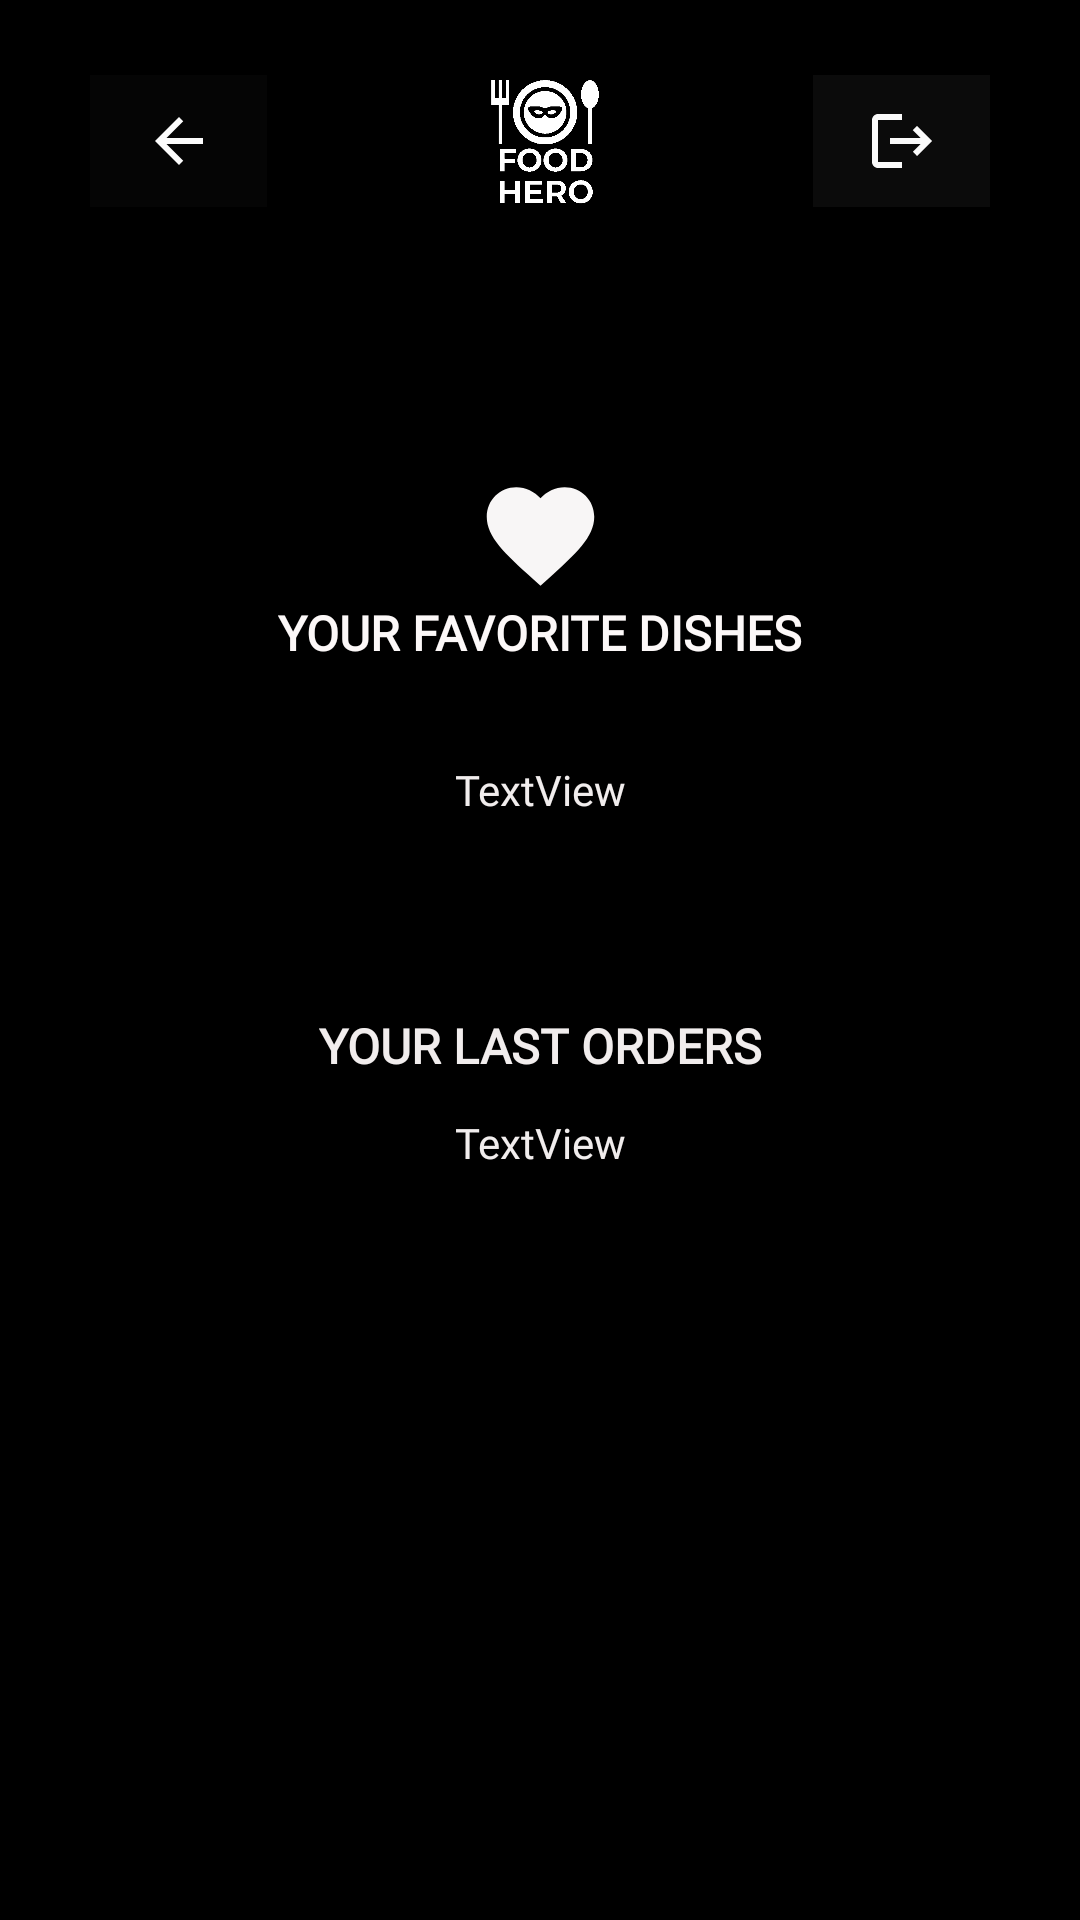

Produce the Android XML layout that renders to this screen, including the resource entries it uses.
<!-- AndroidManifest.xml: application theme Theme.FoodHero -->
<!-- res/layout/activity_my_orders.xml -->
<?xml version="1.0" encoding="utf-8"?>
<androidx.constraintlayout.widget.ConstraintLayout xmlns:android="http://schemas.android.com/apk/res/android"
    xmlns:app="http://schemas.android.com/apk/res-auto"
    xmlns:tools="http://schemas.android.com/tools"
    android:layout_width="match_parent"
    android:layout_height="match_parent"
    tools:context=".activity.FvoritesActivity">

    <ImageView
        android:id="@+id/imageView6"
        android:layout_width="480dp"
        android:layout_height="813dp"
        android:layout_marginTop="24dp"
        android:src="@drawable/two_phone_mockup_download_app_instagram_post_1_"
        app:layout_constraintStart_toStartOf="parent"
        app:layout_constraintTop_toTopOf="parent" />

    <ImageView
        android:id="@+id/imageView12"
        android:layout_width="345dp"
        android:layout_height="543dp"
        android:layout_marginTop="140dp"
        android:alpha="0.7"
        android:src="@drawable/rounded_corner_black"
        app:layout_constraintEnd_toEndOf="parent"
        app:layout_constraintHorizontal_bias="0.492"
        app:layout_constraintStart_toStartOf="parent"
        app:layout_constraintTop_toTopOf="parent" />

    <ImageView
        android:id="@+id/imageView2"
        android:layout_width="59dp"
        android:layout_height="44dp"
        android:layout_marginTop="25dp"
        android:src="@drawable/applogowhite"
        app:layout_constraintBottom_toBottomOf="parent"
        app:layout_constraintEnd_toEndOf="parent"
        app:layout_constraintHorizontal_bias="0.505"
        app:layout_constraintStart_toStartOf="parent"
        app:layout_constraintTop_toTopOf="parent"
        app:layout_constraintVertical_bias="0.0" />

    <ImageView
        android:id="@+id/imageView3"
        android:layout_width="59dp"
        android:layout_height="43dp"
        android:layout_marginTop="100dp"
        android:src="@drawable/baseline_favorite_24"
        app:layout_constraintBottom_toTopOf="@+id/textview1"
        app:layout_constraintEnd_toEndOf="parent"
        app:layout_constraintStart_toStartOf="parent"
        app:layout_constraintTop_toTopOf="parent"
        app:layout_constraintVertical_bias="1.0" />

    <TextView
        android:id="@+id/favorite_dishes_textview"
        android:layout_width="wrap_content"
        android:layout_height="wrap_content"
        android:layout_marginTop="32dp"
        android:fontFamily="@font/roboto_medium"
        android:text="TextView"
        android:textColor="#F1EDED"
        android:textColorHint="#FFFFFF"
        app:layout_constraintEnd_toEndOf="parent"
        app:layout_constraintHorizontal_bias="0.501"
        app:layout_constraintStart_toStartOf="parent"
        app:layout_constraintTop_toBottomOf="@+id/textview1" />

    <TextView
        android:id="@+id/textview2"
        android:layout_width="wrap_content"
        android:layout_height="wrap_content"
        android:layout_marginTop="116dp"
        android:fontFamily="@font/roboto_medium"
        android:text="YOUR LAST ORDERS"
        android:textColor="#F1EDED"
        android:textColorHint="#FFFFFF"
        android:textSize="16sp"
        android:textStyle="bold"
        app:layout_constraintEnd_toEndOf="parent"
        app:layout_constraintStart_toStartOf="parent"
        app:layout_constraintTop_toBottomOf="@+id/textview1" />

    <TextView
        android:id="@+id/last_orders_textview"
        android:layout_width="wrap_content"
        android:layout_height="wrap_content"
        android:layout_marginTop="12dp"
        android:fontFamily="@font/roboto_medium"
        android:text="TextView"
        android:textColor="#F1EDED"
        android:textColorHint="#FFFFFF"
        app:layout_constraintEnd_toEndOf="parent"
        app:layout_constraintHorizontal_bias="0.501"
        app:layout_constraintStart_toStartOf="parent"
        app:layout_constraintTop_toBottomOf="@+id/textview2" />

    <TextView
        android:id="@+id/textview1"
        android:layout_width="wrap_content"
        android:layout_height="wrap_content"
        android:layout_marginTop="200dp"
        android:fontFamily="@font/roboto_medium"
        android:text="YOUR FAVORITE DISHES"
        android:textColor="#FCF8F8"
        android:textColorHint="#FFFFFF"
        android:textSize="16sp"
        android:textStyle="bold"
        app:layout_constraintEnd_toEndOf="parent"
        app:layout_constraintStart_toStartOf="parent"
        app:layout_constraintTop_toTopOf="parent" />

    <ImageButton
        android:id="@+id/back_button"
        android:layout_width="59dp"
        android:layout_height="44dp"
        android:layout_marginStart="30dp"
        android:layout_marginTop="25dp"
        android:background="#050505"
        android:contentDescription="@string/back"
        android:contextClickable="false"
        android:src="@drawable/baseline_arrow_back_24"
        android:text="@string/back"
        app:layout_constraintStart_toStartOf="parent"
        app:layout_constraintTop_toTopOf="parent" />

    <ImageButton
        android:id="@+id/imageLogOutButton"
        android:layout_width="59dp"
        android:layout_height="44dp"
        android:layout_marginTop="25dp"
        android:layout_marginEnd="30dp"
        android:background="#0B0B0B"
        android:src="@drawable/baseline_logout_24"
        android:tint="#FAFAFA"
        app:layout_constraintEnd_toEndOf="parent"
        app:layout_constraintTop_toTopOf="parent" />

</androidx.constraintlayout.widget.ConstraintLayout>
<!-- resources referenced by this layout -->
<resources>
  <!-- drawable applogowhite: png bitmap (drawable-v24, 10567 bytes) -->
  <!-- drawable baseline_arrow_back_24 (drawable) -->
  <vector android:autoMirrored="true" android:height="24dp"
      android:tint="#FCFCFC" android:viewportHeight="24"
      android:viewportWidth="24" android:width="24dp" xmlns:android="http://schemas.android.com/apk/res/android">
      <path android:fillColor="@android:color/white" android:pathData="M20,11H7.83l5.59,-5.59L12,4l-8,8 8,8 1.41,-1.41L7.83,13H20v-2z"/>
  </vector>
  <!-- drawable baseline_favorite_24 (drawable) -->
  <vector android:height="24dp" android:tint="#F8F6F6"
      android:viewportHeight="24" android:viewportWidth="24"
      android:width="24dp" xmlns:android="http://schemas.android.com/apk/res/android">
      <path android:fillColor="@android:color/white" android:pathData="M12,21.35l-1.45,-1.32C5.4,15.36 2,12.28 2,8.5 2,5.42 4.42,3 7.5,3c1.74,0 3.41,0.81 4.5,2.09C13.09,3.81 14.76,3 16.5,3 19.58,3 22,5.42 22,8.5c0,3.78 -3.4,6.86 -8.55,11.54L12,21.35z"/>
  </vector>
  <!-- drawable baseline_logout_24 (drawable) -->
  <vector android:autoMirrored="true" android:height="24dp"
      android:tint="#FCFCFC" android:viewportHeight="24"
      android:viewportWidth="24" android:width="24dp" xmlns:android="http://schemas.android.com/apk/res/android">
      <path android:fillColor="@android:color/white" android:pathData="M17,7l-1.41,1.41L18.17,11H8v2h10.17l-2.58,2.58L17,17l5,-5zM4,5h8V3H4c-1.1,0 -2,0.9 -2,2v14c0,1.1 0.9,2 2,2h8v-2H4V5z"/>
  </vector>
  <!-- drawable rounded_corner_black (drawable) -->
  <?xml version="1.0" encoding="utf-8"?>
  <shape xmlns:android="http://schemas.android.com/apk/res/android">
      <corners  android:radius="50dp"/>
      <solid android:color="@color/black" />
  </shape>
  <style name="Theme.FoodHero" parent="Theme.MaterialComponents.NoActionBar">
          
          <item name="android:windowBackground">@color/black</item>
          
          <item name="colorPrimary">@color/white</item>
          <item name="colorPrimaryVariant">@color/black</item>
          <item name="colorOnPrimary">@color/white</item>
          
          <item name="colorSecondary">@color/teal_200</item>
          <item name="colorSecondaryVariant">@color/teal_700</item>
          <item name="colorOnSecondary">@color/black</item>
          
          <item name="android:statusBarColor">?attr/colorPrimaryVariant</item>
          
      </style>
  <color name="black">#FF000000</color>
  <color name="white">#FFFFFFFF</color>
  <color name="teal_200">#FF03DAC5</color>
  <color name="teal_700">#FF018786</color>
</resources>
